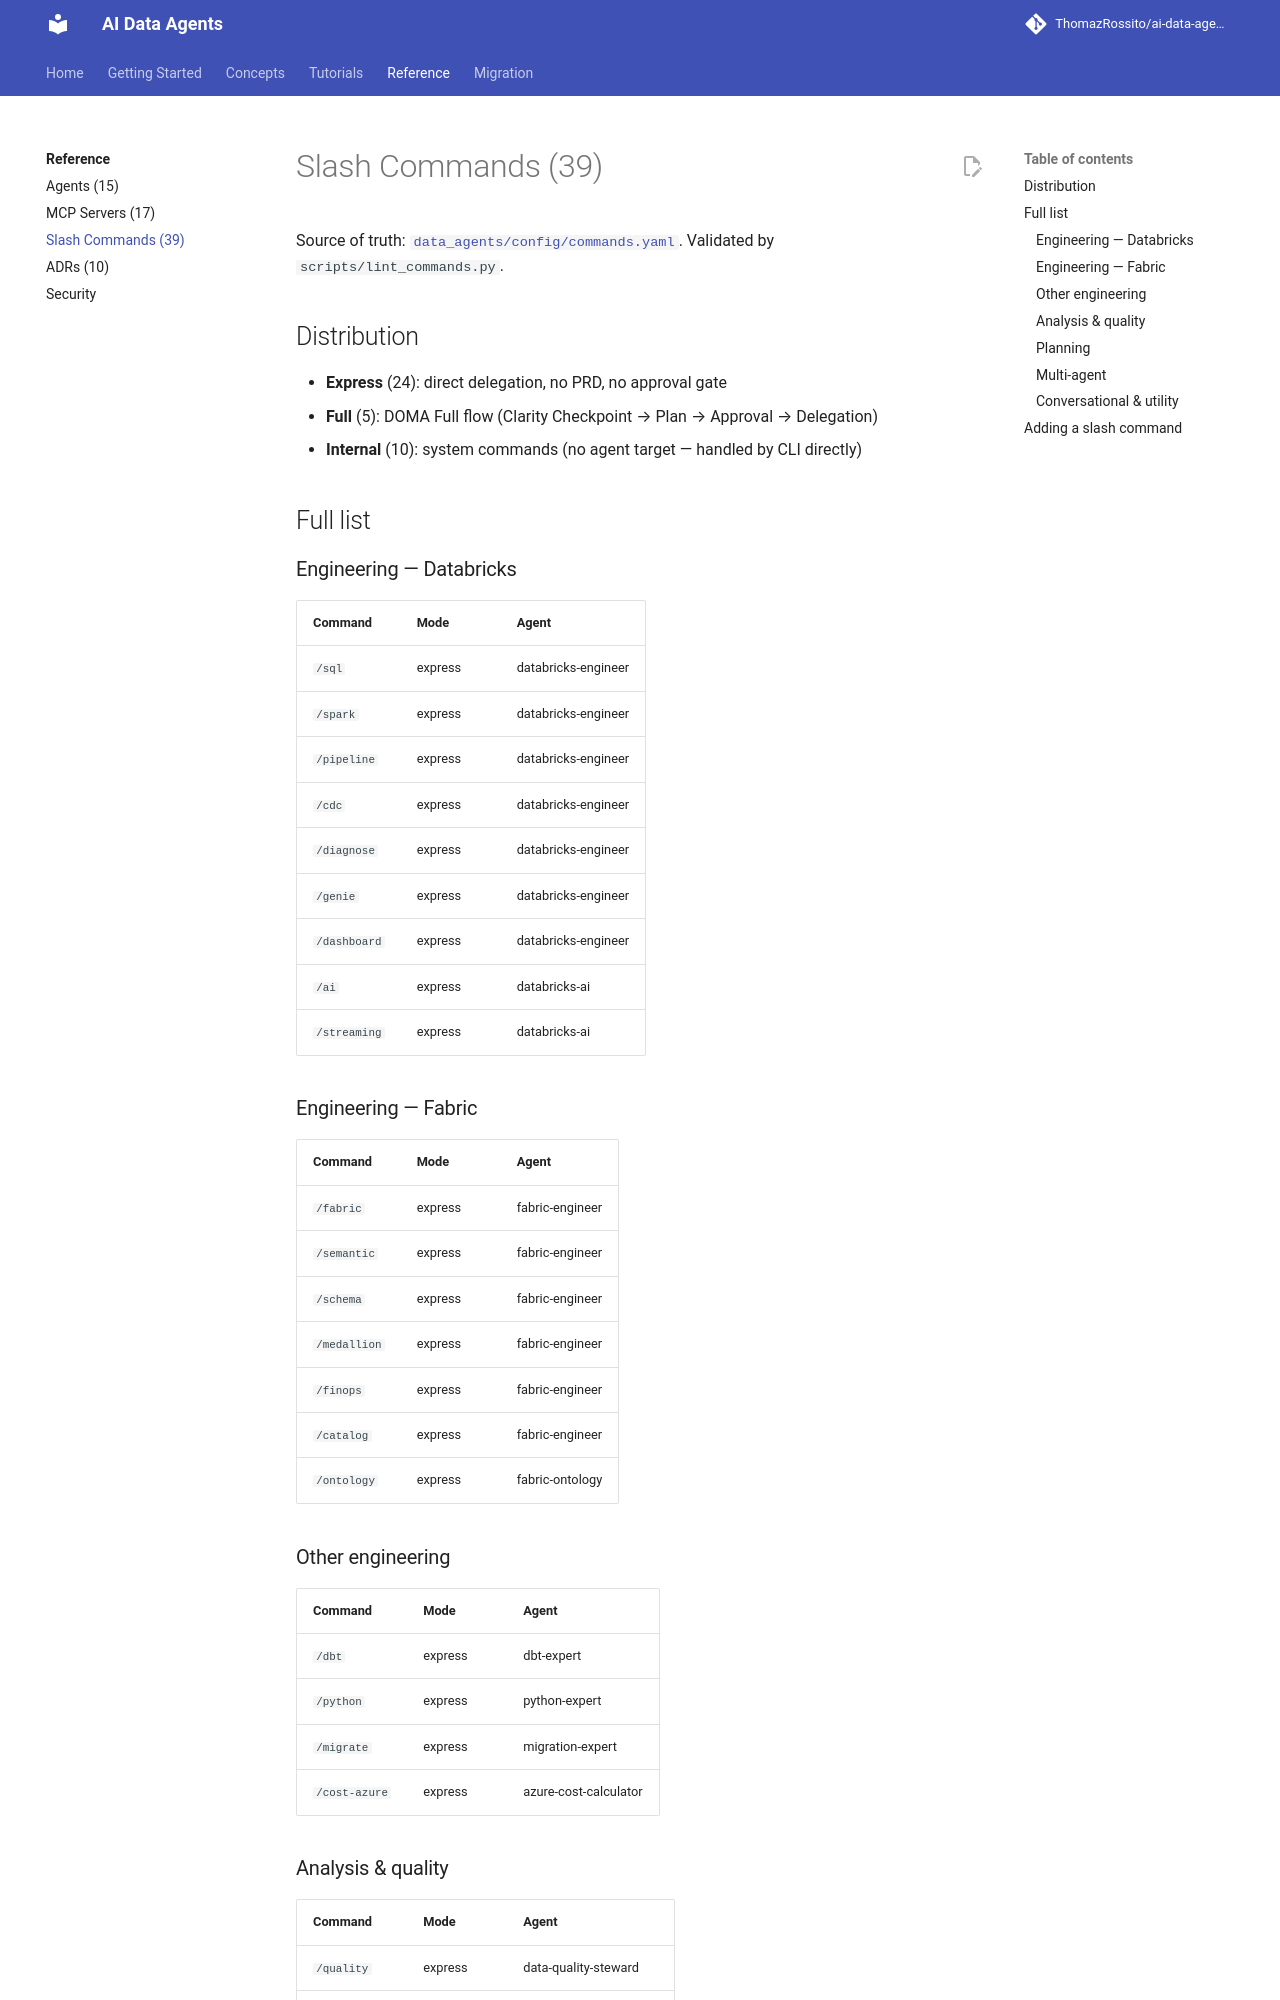

repository: ThomazRossito/ai-data-agents · page: reference/slash-commands/index.html · generator: mkdocs

# Slash Commands (39)

Source of truth: [`data_agents/config/commands.yaml`](https://github.com/ThomazRossito/ai-data-agents/blob/refactor/v3.0/data_agents/config/commands.yaml).
Validated by `scripts/lint_commands.py`.

## Distribution

- **Express** (24): direct delegation, no PRD, no approval gate
- **Full** (5): DOMA Full flow (Clarity Checkpoint → Plan → Approval → Delegation)
- **Internal** (10): system commands (no agent target — handled by CLI directly)

## Full list

### Engineering — Databricks

| Command | Mode | Agent |
|---|---|---|
| `/sql` | express | databricks-engineer |
| `/spark` | express | databricks-engineer |
| `/pipeline` | express | databricks-engineer |
| `/cdc` | express | databricks-engineer |
| `/diagnose` | express | databricks-engineer |
| `/genie` | express | databricks-engineer |
| `/dashboard` | express | databricks-engineer |
| `/ai` | express | databricks-ai |
| `/streaming` | express | databricks-ai |

### Engineering — Fabric

| Command | Mode | Agent |
|---|---|---|
| `/fabric` | express | fabric-engineer |
| `/semantic` | express | fabric-engineer |
| `/schema` | express | fabric-engineer |
| `/medallion` | express | fabric-engineer |
| `/finops` | express | fabric-engineer |
| `/catalog` | express | fabric-engineer |
| `/ontology` | express | fabric-ontology |

### Other engineering

| Command | Mode | Agent |
|---|---|---|
| `/dbt` | express | dbt-expert |
| `/python` | express | python-expert |
| `/migrate` | express | migration-expert |
| `/cost-azure` | express | azure-cost-calculator |

### Analysis & quality

| Command | Mode | Agent |
|---|---|---|
| `/quality` | express | data-quality-steward |
| `/governance` | express | governance-auditor |
| `/contract` | express | data-contracts-engineer |
| `/mesh` | express | data-mesh-architect |
